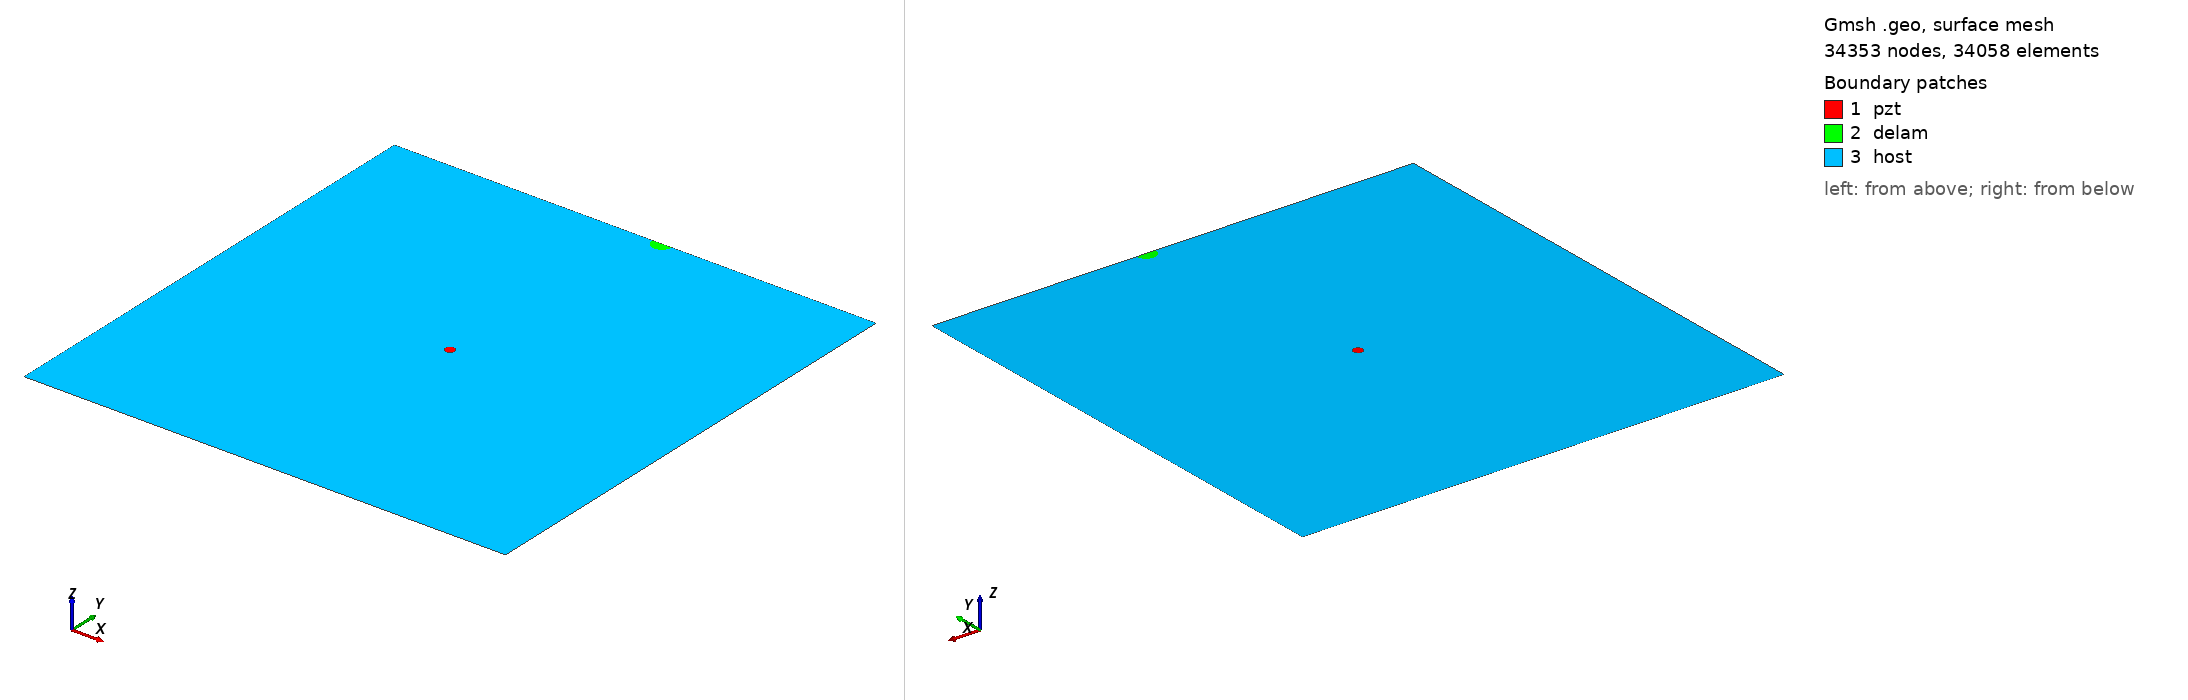

Gmsh geometry script, surface-meshed: 34353 nodes, 34058 surface elements. Boundary patches (legend numbers): 1 pzt, 2 delam, 3 host. Left view from above one corner, right view from below the opposite corner. Legend entries are the model's physical surfaces. The drawing asked Gmsh for element sizes between 1% and 20% of the model's largest extent; the script's own settings can give other sizes.

=== m2_393_delam1_position_no_96_a_10mm_b_10mm_angle_0.geo (drawn) ===
SetFactory("OpenCASCADE");
L=0.500000; 
W=0.500000; 
a=0.010000; 
b=0.010000; 
x=0.277778; 
y=0.500000; 
alpha=0.000000 *Pi; 
r=0.005000; 
xpzt=0.250000; 
ypzt=0.250000; 
//+
Point(1) = {0, 0, 0, 1.0};
//+
Point(2) = {L, 0, 0, 1.0};
//+
Point(3) = {L, W, 0, 1.0};
//+
Point(4) = {0, W, 0, 1.0};
//+
Line(1) = {1, 2};
//+
Line(2) = {2, 3};
//+
Line(3) = {3, 4};
//+
Line(4) = {4, 1};
//+
Circle(5) = {xpzt, ypzt, -0, r, 0, 2*Pi};
//+
Ellipse(6) = {x, y, -0, a, b, 0, 2*Pi};
//+
Rotate {{0, 0, 1}, {x, y, 0}, alpha} {
  Curve{6}; 
}
//+
BooleanDifference{ Curve{6}; Delete; }{ Curve{3}; }
//+
Delete {
  Curve{6}; 
}
//+
Delete {
  Curve{3}; 
}
//+
Line(9) = {7, 6};
//+
Line(10) = {4, 7};
//+
Line(11) = {6, 3};
//+
Curve Loop(1) = {5};
//+
Plane Surface(1) = {1};
//+
Curve Loop(2) = {9, 7};
 
//+
Plane Surface(2) = {2};
//+
Curve Loop(3) = {10, 4, 1, 2, 11, -7};
//+
Curve Loop(4) = {5};
//+
Plane Surface(3) = {3, 4};
//+
Point(9) = {xpzt, ypzt, 0, 1.0};
//+
Point{9} In Surface {1};// mesh node at centre of pzt
//+
Physical Surface("pzt") = {1};
//+
Physical Surface("delam") = {2};
//+
Physical Surface("host") = {3};

Mesh.Algorithm = 6; // Frontal
Mesh.CharacteristicLengthFactor = 0.070000;
Mesh.CharacteristicLengthMin = 0.001000;
Mesh.CharacteristicLengthMax = 0.200000;
Mesh.RecombineAll = 1; // Apply recombination algorithm
Mesh.SubdivisionAlgorithm = 1; // 1: all quadrangles
Mesh.Smoothing = 1;
